Run: headless pygame with SDL's dummy video driver; simulated clock (each Clock.tick advances the game by its frame time, no real sleeping); random seed 0; keys injected as events and as key.get_pressed() state; no mouse input.
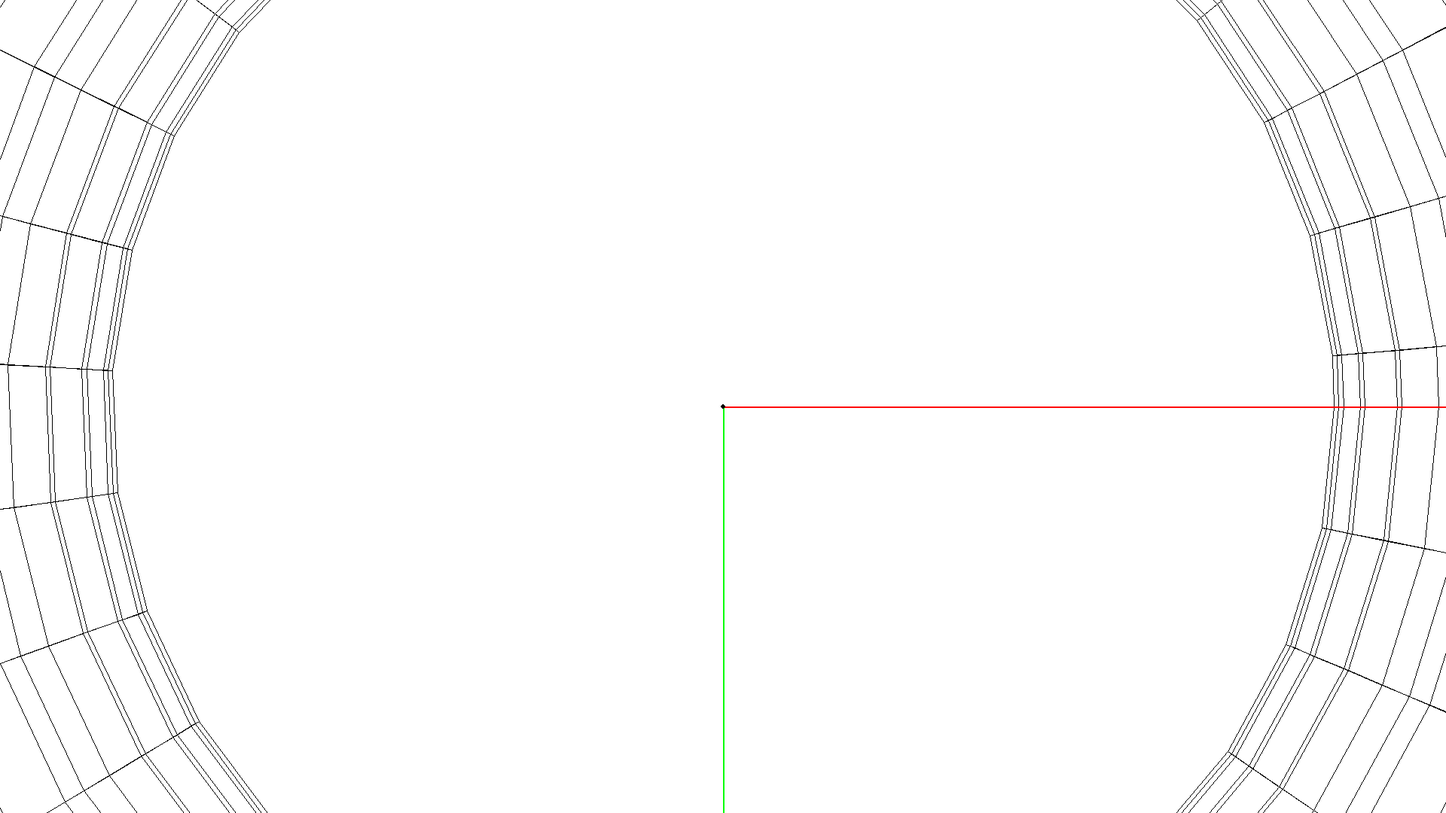
Frame 1 of 4 · flips 1–60 · no input
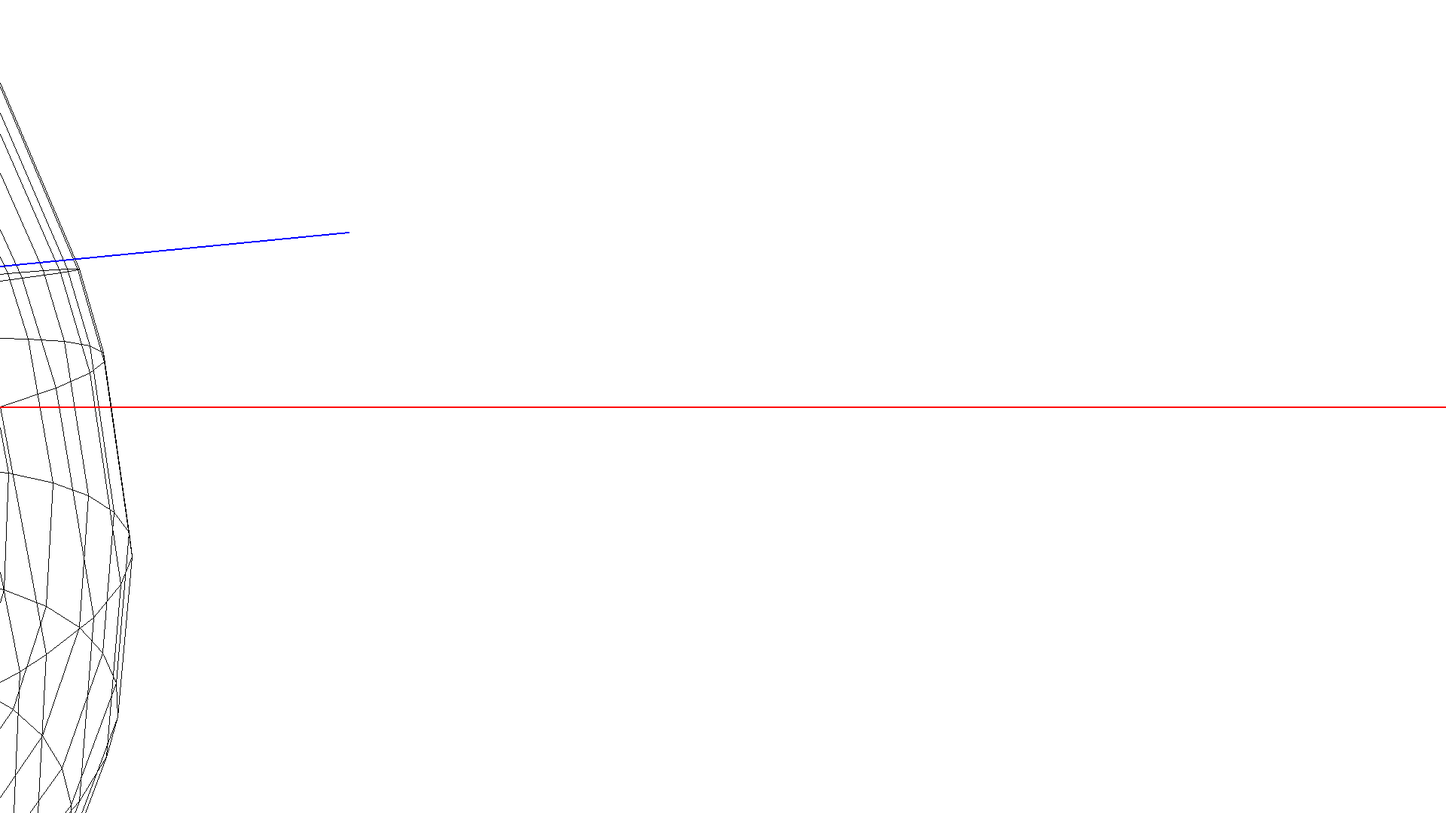
Frame 2 of 4 · flips 61–180 · tapped SPACE, RETURN · held RIGHT (→), D
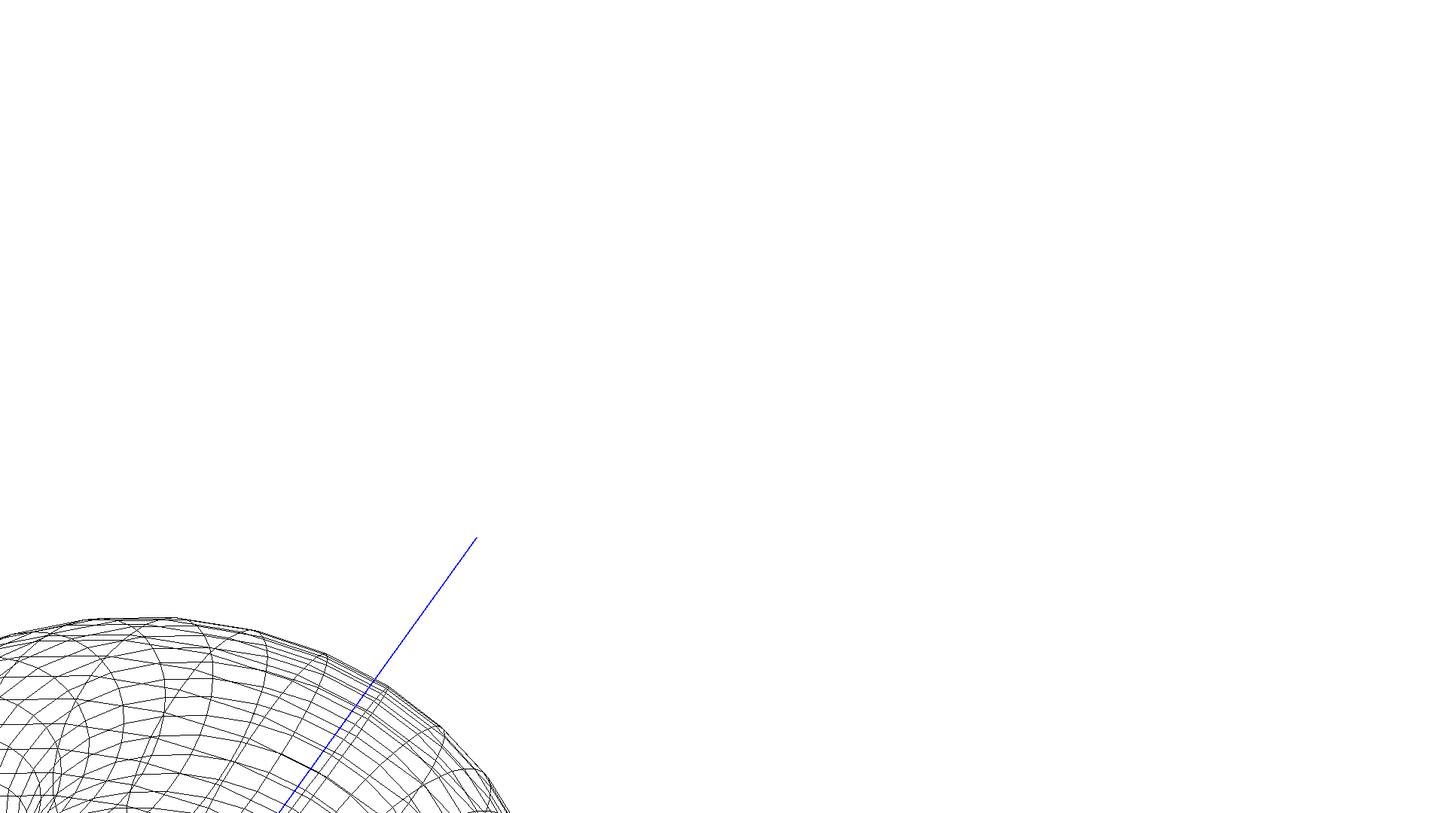
Frame 3 of 4 · flips 181–300 · held DOWN (↓), S
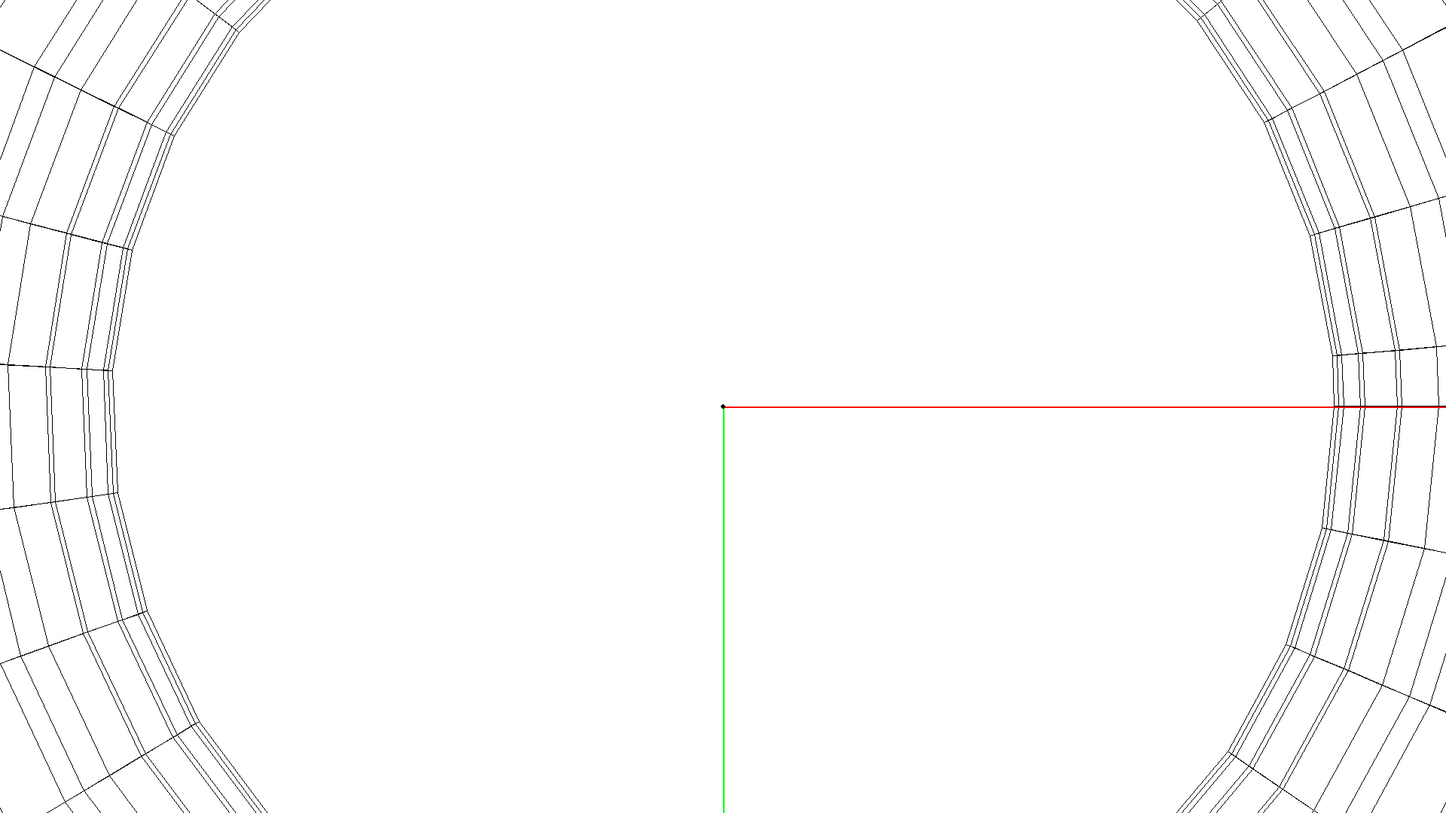
Frame 4 of 4 · flips 301–420 · held LEFT (←), A, UP (↑), W

The pygame program that drew these frames:

import pygame
import math

# Инициализация Pygame
pygame.init()
width, height = 1920, 1080
screen = pygame.display.set_mode((width, height))
pygame.display.set_caption("3D Тор с Pygame")

# видимость
f = width / 2
center_x, center_y = width / 2, height / 2
scale = 100

pos_x, pos_y, pos_z = 0, 0, 200
rot_x, rot_y = 0, 0

# функция тора
def x_func(u, v, a, b):
    return (a + b * math.cos(v)) * math.cos(u)

def y_func(u, v, a, b):
    return (a + b * math.cos(v)) * math.sin(u)

def z_func(v, b):
    return b * math.sin(v)

# вращения
def rotate_point(x, y, z, rot_x, rot_y):
    # вокруг оси X
    y_rot_x = y * math.cos(rot_x) - z * math.sin(rot_x)
    z_rot_x = y * math.sin(rot_x) + z * math.cos(rot_x)
    y, z = y_rot_x, z_rot_x
    # вокруг оси Y
    x_rot_y = x * math.cos(rot_y) - z * math.sin(rot_y)
    z_rot_y = x * math.sin(rot_y) + z * math.cos(rot_y)
    return x_rot_y, y, z_rot_y

def proj_point(x, y, z):
    if z > 0:
        x2d = (f * x) / z + center_x
        y2d = (f * y) / z + center_y
        return x2d, y2d
    return None

# параметры тора
a, b = 3, 1 
# a, b = 3, 3
# a, b = 3, 4
# a, b = 3, 5
u_min, u_max = 0, 2 * math.pi
v_min, v_max = 0, 2 * math.pi
u_step, v_step = 0.2, 0.2

running = True
clock = pygame.time.Clock()


# Сам цикл
while running:
    for event in pygame.event.get():
        if event.type == pygame.QUIT:
            running = False

    # Управление
    keys = pygame.key.get_pressed()
    move_speed = 5
    rot_speed = 0.05
    if keys[pygame.K_w]: pos_z -= move_speed  
    if keys[pygame.K_s]: pos_z += move_speed  
    if keys[pygame.K_a]: pos_x += move_speed  
    if keys[pygame.K_d]: pos_x -= move_speed  
    if keys[pygame.K_q]: rot_y += rot_speed   
    if keys[pygame.K_e]: rot_y -= rot_speed   
    if keys[pygame.K_UP]: pos_y -= move_speed 
    if keys[pygame.K_DOWN]: pos_y += move_speed 
    if keys[pygame.K_LEFT]: rot_x += rot_speed
    if keys[pygame.K_RIGHT]: rot_x -= rot_speed

    screen.fill((255, 255, 255))  # Белый фон

    # Каркас из точек
    nu = int((u_max - u_min) / u_step) + 1
    nv = int((v_max - v_min) / v_step) + 1
    grid_3d = [[(x_func(u_min + i * u_step, v_min + j * v_step, a, b) * scale,
                 y_func(u_min + i * u_step, v_min + j * v_step, a, b) * scale,
                 z_func(v_min + j * v_step, b) * scale)
                for j in range(nv)] for i in range(nu)]

    # вращения и смещения тора
    grid_3d_transformed = []
    for i in range(nu):
        row = []
        for j in range(nv):
            x, y, z = grid_3d[i][j]
            x, y, z = rotate_point(x, y, z, rot_x, rot_y)  # Вращение
            x += pos_x
            y += pos_y
            z += pos_z  # Смещение
            row.append((x, y, z))
        grid_3d_transformed.append(row)

    # Отрисовка тора 
    for i in range(nu):
        for j in range(nv):
            # Линии u
            p1 = grid_3d_transformed[i][j]
            p2 = grid_3d_transformed[(i + 1) % nu][j]
            if p1[2] > 0 and p2[2] > 0:
                x1 = (f * p1[0]) / p1[2] + center_x
                y1 = (f * p1[1]) / p1[2] + center_y
                x2 = (f * p2[0]) / p2[2] + center_x
                y2 = (f * p2[1]) / p2[2] + center_y
                pygame.draw.line(screen, (0, 0, 0), (x1, y1), (x2, y2), 1)

            # Линии v
            p1 = grid_3d_transformed[i][j]
            p2 = grid_3d_transformed[i][(j + 1) % nv]
            if p1[2] > 0 and p2[2] > 0:
                x1 = (f * p1[0]) / p1[2] + center_x
                y1 = (f * p1[1]) / p1[2] + center_y
                x2 = (f * p2[0]) / p2[2] + center_x
                y2 = (f * p2[1]) / p2[2] + center_y
                pygame.draw.line(screen, (0, 0, 0), (x1, y1), (x2, y2), 1)

    # Отрисовка осей координат
    length = 1000  # 
    origin = (0, 0, 0) 
    axes = [
        ((length, 0, 0), (255, 0, 0)),
        ((0, length, 0), (0, 255, 0)),
        ((0, 0, length), (0, 0, 255))
    ]

    # Трансформация и проецирование осей
    for axis_end, color in axes:
        # Начало и конец оси
        x0, y0, z0 = origin
        x1, y1, z1 = axis_end

        x0, y0, z0 = rotate_point(x0, y0, z0, rot_x, rot_y)
        x0 += pos_x
        y0 += pos_y
        z0 += pos_z
        x1, y1, z1 = rotate_point(x1, y1, z1, rot_x, rot_y)
        x1 += pos_x
        y1 += pos_y
        z1 += pos_z

        proj0 = proj_point(x0, y0, z0)
        proj1 = proj_point(x1, y1, z1)

        if proj0 and proj1:
            pygame.draw.line(screen, color, proj0, proj1, 2)  # Толщина линий 2 пикселя
            pygame.draw.circle(screen, (0, 0, 0), (int(proj0[0]), int(proj0[1])), 3)  # Точка в начале координат

    pygame.display.flip()
    clock.tick(60)

pygame.quit()
